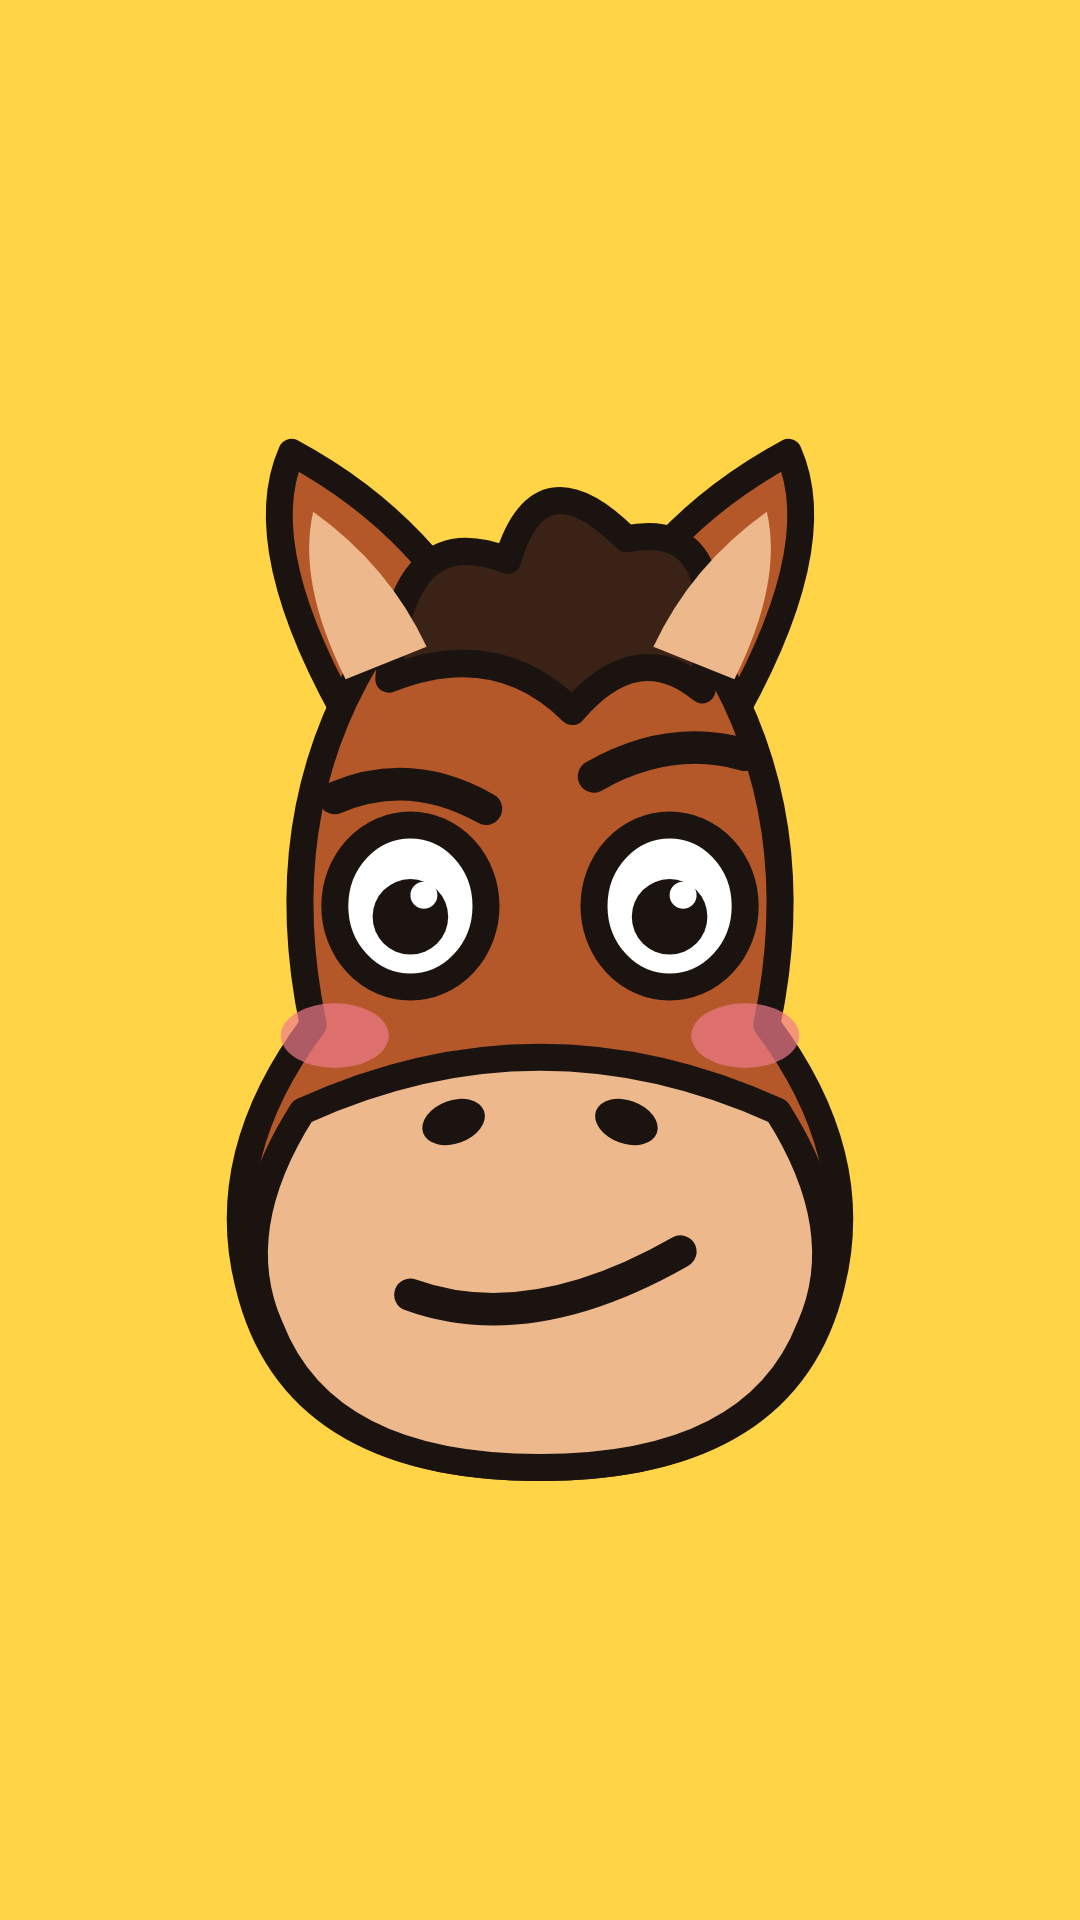

The Android layout XML behind this screen, and the referenced resources:
<!-- AndroidManifest.xml: application theme Theme.Ebis -->
<!-- res/layout/widget_horse_flipper.xml -->
<?xml version="1.0" encoding="utf-8"?>
<ViewFlipper xmlns:android="http://schemas.android.com/apk/res/android"
    android:layout_width="match_parent"
    android:layout_height="match_parent"
    android:autoStart="true"
    android:flipInterval="260">
    <ImageView
        android:layout_width="match_parent"
        android:layout_height="match_parent"
        android:scaleType="fitCenter"
        android:src="@drawable/horse_stare" />
    <ImageView
        android:layout_width="match_parent"
        android:layout_height="match_parent"
        android:scaleType="fitCenter"
        android:src="@drawable/horse_stare" />
    <ImageView
        android:layout_width="match_parent"
        android:layout_height="match_parent"
        android:scaleType="fitCenter"
        android:src="@drawable/horse_stare" />
    <ImageView
        android:layout_width="match_parent"
        android:layout_height="match_parent"
        android:scaleType="fitCenter"
        android:src="@drawable/horse_stare" />
    <ImageView
        android:layout_width="match_parent"
        android:layout_height="match_parent"
        android:scaleType="fitCenter"
        android:src="@drawable/horse_stare" />
    <ImageView
        android:layout_width="match_parent"
        android:layout_height="match_parent"
        android:scaleType="fitCenter"
        android:src="@drawable/widget_horse_l" />
    <ImageView
        android:layout_width="match_parent"
        android:layout_height="match_parent"
        android:scaleType="fitCenter"
        android:src="@drawable/widget_horse_r" />
    <ImageView
        android:layout_width="match_parent"
        android:layout_height="match_parent"
        android:scaleType="fitCenter"
        android:src="@drawable/widget_horse_l" />
    <ImageView
        android:layout_width="match_parent"
        android:layout_height="match_parent"
        android:scaleType="fitCenter"
        android:src="@drawable/widget_horse_r" />
    <ImageView
        android:layout_width="match_parent"
        android:layout_height="match_parent"
        android:scaleType="fitCenter"
        android:src="@drawable/horse_stare" />
</ViewFlipper>
<!-- resources referenced by this layout -->
<resources>
  <!-- drawable horse_stare: vector/xml drawable (drawable, 3602 chars, omitted) -->
  <!-- drawable widget_horse_l (drawable) -->
  <?xml version="1.0" encoding="utf-8"?>
  <rotate xmlns:android="http://schemas.android.com/apk/res/android"
      android:drawable="@drawable/horse_stare"
      android:fromDegrees="-12"
      android:toDegrees="-12"
      android:pivotX="50%"
      android:pivotY="85%" />
  <!-- drawable widget_horse_r (drawable) -->
  <?xml version="1.0" encoding="utf-8"?>
  <rotate xmlns:android="http://schemas.android.com/apk/res/android"
      android:drawable="@drawable/horse_stare"
      android:fromDegrees="12"
      android:toDegrees="12"
      android:pivotX="50%"
      android:pivotY="85%" />
  <style name="Theme.Ebis" parent="android:Theme.Material.Light.NoActionBar">
          <item name="android:windowBackground">@color/window_bg</item>
          <item name="android:statusBarColor">@android:color/transparent</item>
          <item name="android:navigationBarColor">@android:color/transparent</item>
          <item name="android:forceDarkAllowed">false</item>
      </style>
  <color name="window_bg">#FFD447</color>
</resources>
